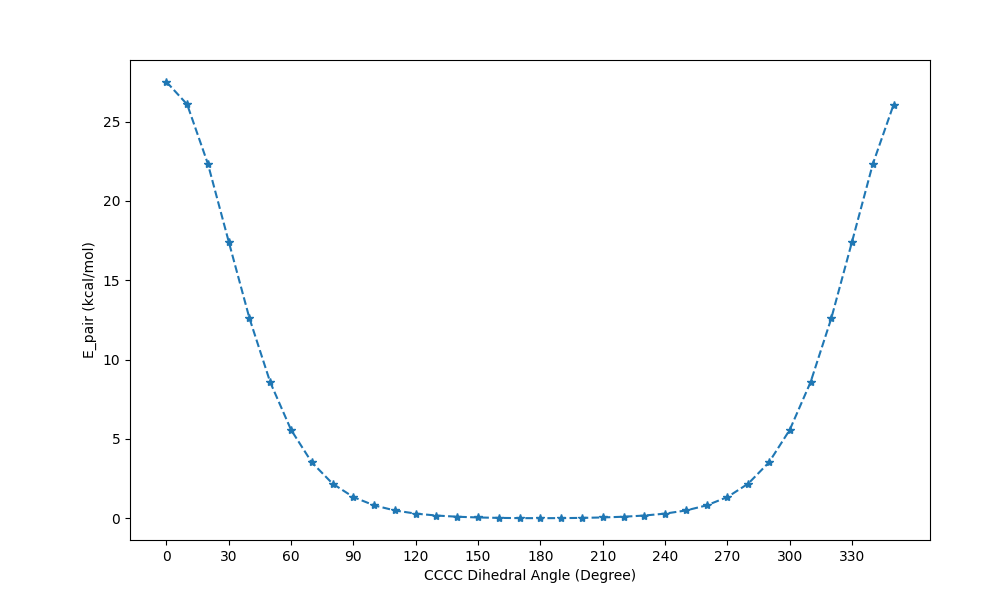

The file beside this chart, header and first rows:
substruct, E_pair (kcal/mol), St Dev of E_pair (kcal/mol)
CCCC:0.0, 27.51, 
CCCC:10.0, 26.08, 
CCCC:100.0, 0.8111, 
CCCC:110.0, 0.4891, 
CCCC:120.0, 0.2916, 
CCCC:130.0, 0.17, 
CCCC:140.0, 0.09511, 
CCCC:150.0, 0.04945, 
CCCC:160.0, 0.02244, 
CCCC:170.0, 0.008322, 
CCCC:180.0, 0.00393, 
CCCC:190.0, 0.008299, 
CCCC:20.0, 22.33, 
CCCC:200.0, 0.02243, 
CCCC:210.0, 0.04944, 
CCCC:220.0, 0.09511, 
CCCC:230.0, 0.17, 
CCCC:240.0, 0.2916, 
CCCC:250.0, 0.4893, 
CCCC:260.0, 0.8112, 
CCCC:270.0, 1.335, 
CCCC:280.0, 2.179, 
CCCC:290.0, 3.52, 
CCCC:30.0, 17.44, 
CCCC:300.0, 5.572, 
CCCC:310.0, 8.568, 
CCCC:320.0, 12.6, 
CCCC:330.0, 17.44, 
CCCC:340.0, 22.33, 
CCCC:350.0, 26.08, 
CCCC:40.0, 12.6, 
CCCC:50.0, 8.566, 
CCCC:60.0, 5.574, 
CCCC:70.0, 3.519, 
CCCC:80.0, 2.179, 
CCCC:90.0, 1.335, 
